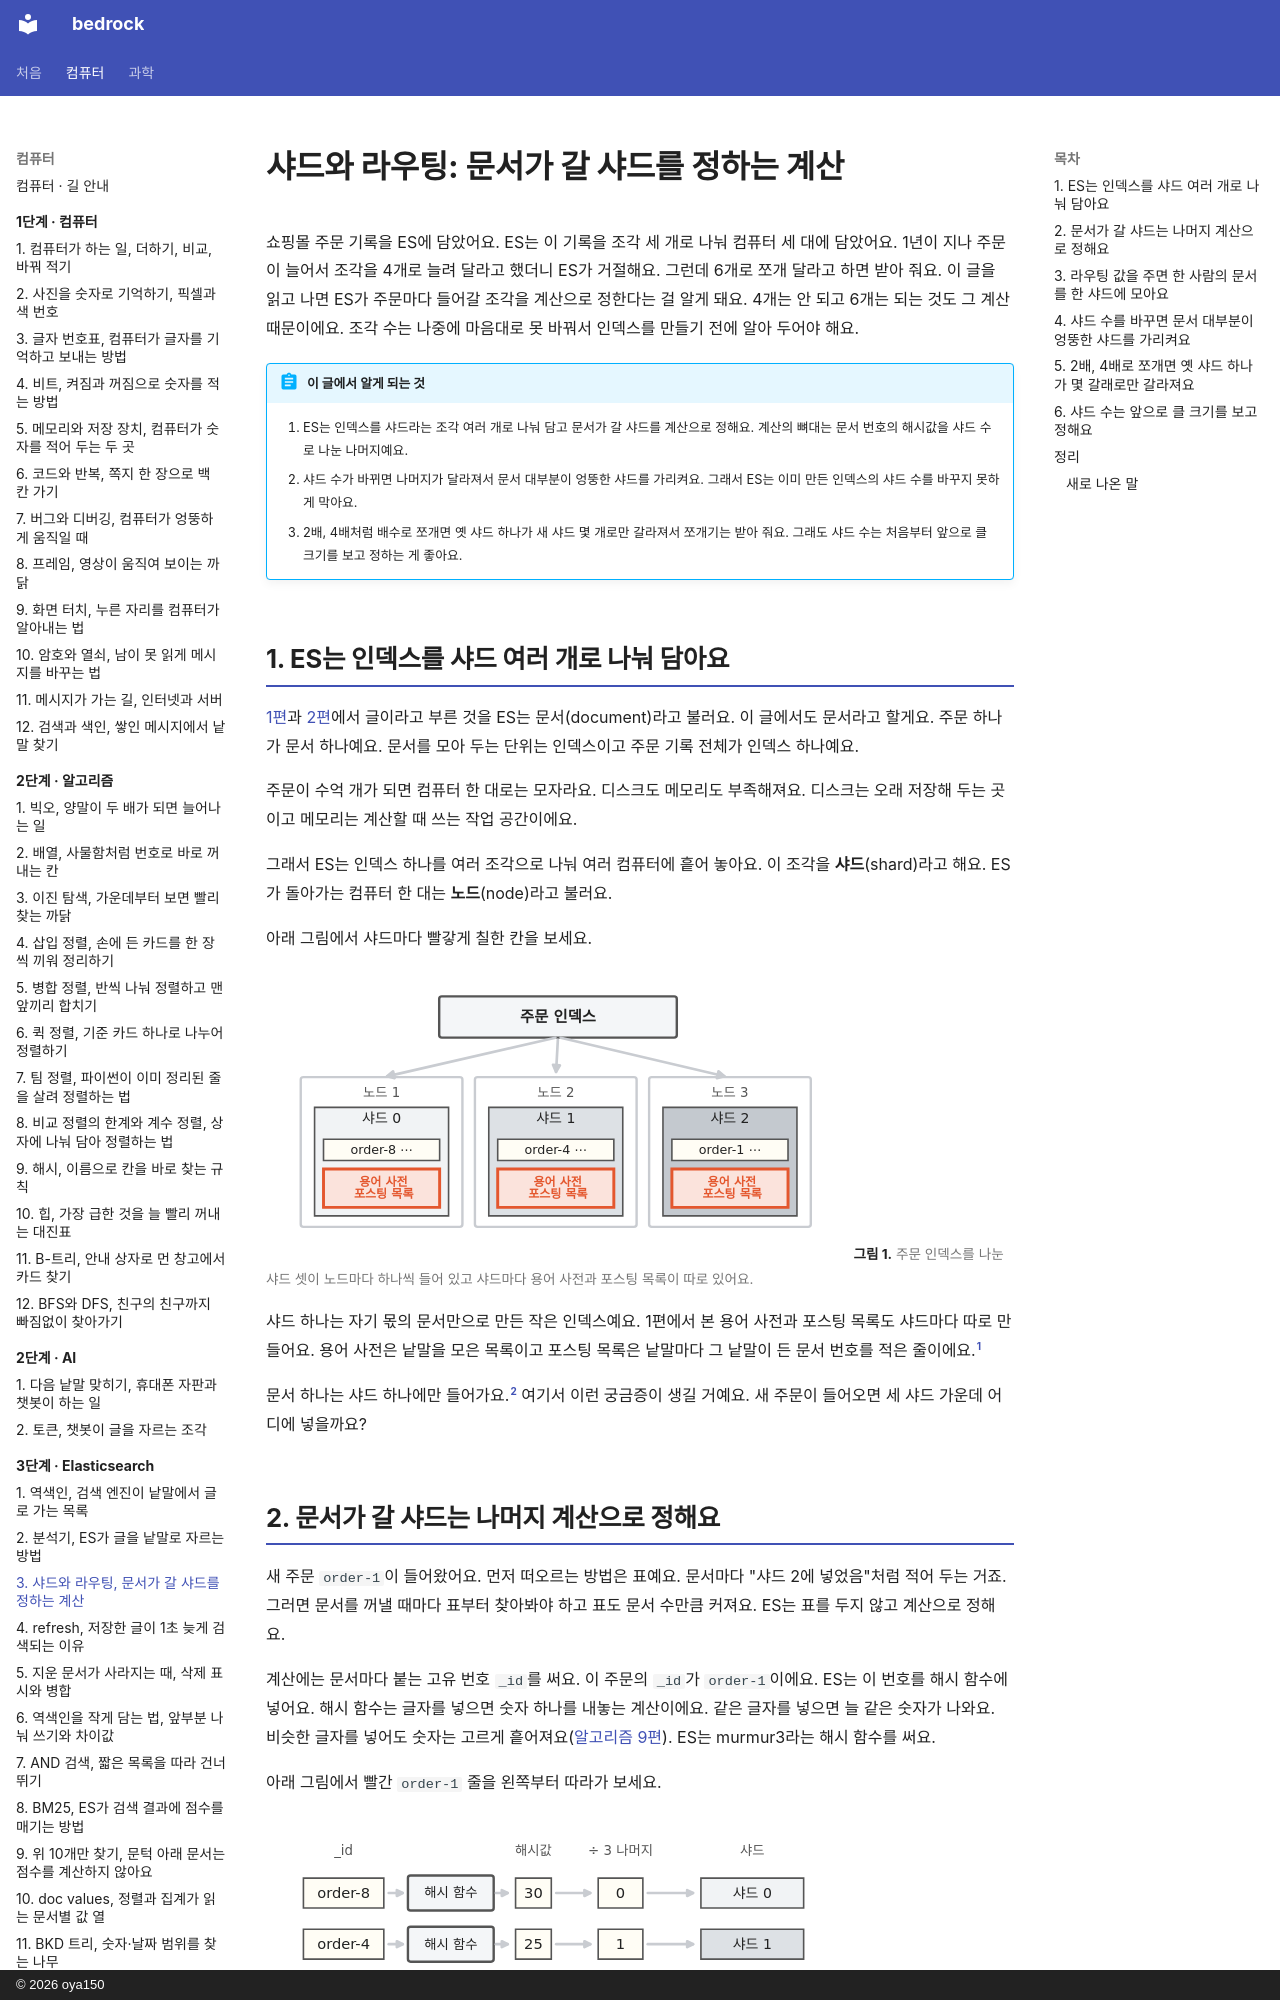

repository: oya150/bedrock · page: elasticsearch/03-routing/index.html · generator: mkdocs · copyright: © 2026 oya150

# 샤드와 라우팅: 문서가 갈 샤드를 정하는 계산

쇼핑몰 주문 기록을 ES에 담았어요. ES는 이 기록을 조각 세 개로 나눠 컴퓨터 세 대에 담았어요. 1년이 지나 주문이 늘어서 조각을 4개로 늘려 달라고 했더니 ES가 거절해요. 그런데 6개로 쪼개 달라고 하면 받아 줘요. 이 글을 읽고 나면 ES가 주문마다 들어갈 조각을 계산으로 정한다는 걸 알게 돼요. 4개는 안 되고 6개는 되는 것도 그 계산 때문이에요. 조각 수는 나중에 마음대로 못 바꿔서 인덱스를 만들기 전에 알아 두어야 해요.

!!! abstract "이 글에서 알게 되는 것"
    1. ES는 인덱스를 샤드라는 조각 여러 개로 나눠 담고 문서가 갈 샤드를 계산으로 정해요. 계산의 뼈대는 문서 번호의 해시값을 샤드 수로 나눈 나머지예요.
    2. 샤드 수가 바뀌면 나머지가 달라져서 문서 대부분이 엉뚱한 샤드를 가리켜요. 그래서 ES는 이미 만든 인덱스의 샤드 수를 바꾸지 못하게 막아요.
    3. 2배, 4배처럼 배수로 쪼개면 옛 샤드 하나가 새 샤드 몇 개로만 갈라져서 쪼개기는 받아 줘요. 그래도 샤드 수는 처음부터 앞으로 클 크기를 보고 정하는 게 좋아요.

## 1. ES는 인덱스를 샤드 여러 개로 나눠 담아요

[1편](01-inverted-index.md)과 [2편](02-analyzer.md)에서 글이라고 부른 것을 ES는 문서(document)라고 불러요. 이 글에서도 문서라고 할게요. 주문 하나가 문서 하나예요. 문서를 모아 두는 단위는 인덱스이고 주문 기록 전체가 인덱스 하나예요.

주문이 수억 개가 되면 컴퓨터 한 대로는 모자라요. 디스크도 메모리도 부족해져요. 디스크는 오래 저장해 두는 곳이고 메모리는 계산할 때 쓰는 작업 공간이에요.

그래서 ES는 인덱스 하나를 여러 조각으로 나눠 여러 컴퓨터에 흩어 놓아요. 이 조각을 **샤드**(shard)라고 해요. ES가 돌아가는 컴퓨터 한 대는 **노드**(node)라고 불러요.

아래 그림에서 샤드마다 빨갛게 칠한 칸을 보세요.

![위에 주문 인덱스 상자, 회색 화살표 셋이 아래 노드 1, 노드 2, 노드 3으로 간다. 노드마다 샤드가 하나씩 있다: 노드 1에 샤드 0 (order-8 점 세 개), 노드 2에 샤드 1 (order-4 점 세 개), 노드 3에 샤드 2 (order-1 점 세 개). 샤드마다 용어 사전, 포스팅 목록 칸이 빨갛다.](img/03/es03-shards.svg)
**그림 1.** 주문 인덱스를 나눈 샤드 셋이 노드마다 하나씩 들어 있고 샤드마다 용어 사전과 포스팅 목록이 따로 있어요.
{ .fig-cap }

샤드 하나는 자기 몫의 문서만으로 만든 작은 인덱스예요. 1편에서 본 용어 사전과 포스팅 목록도 샤드마다 따로 만들어요. 용어 사전은 낱말을 모은 목록이고 포스팅 목록은 낱말마다 그 낱말이 든 문서 번호를 적은 줄이에요.[^lucene]

문서 하나는 샤드 하나에만 들어가요.[^replica] 여기서 이런 궁금증이 생길 거예요. 새 주문이 들어오면 세 샤드 가운데 어디에 넣을까요?
